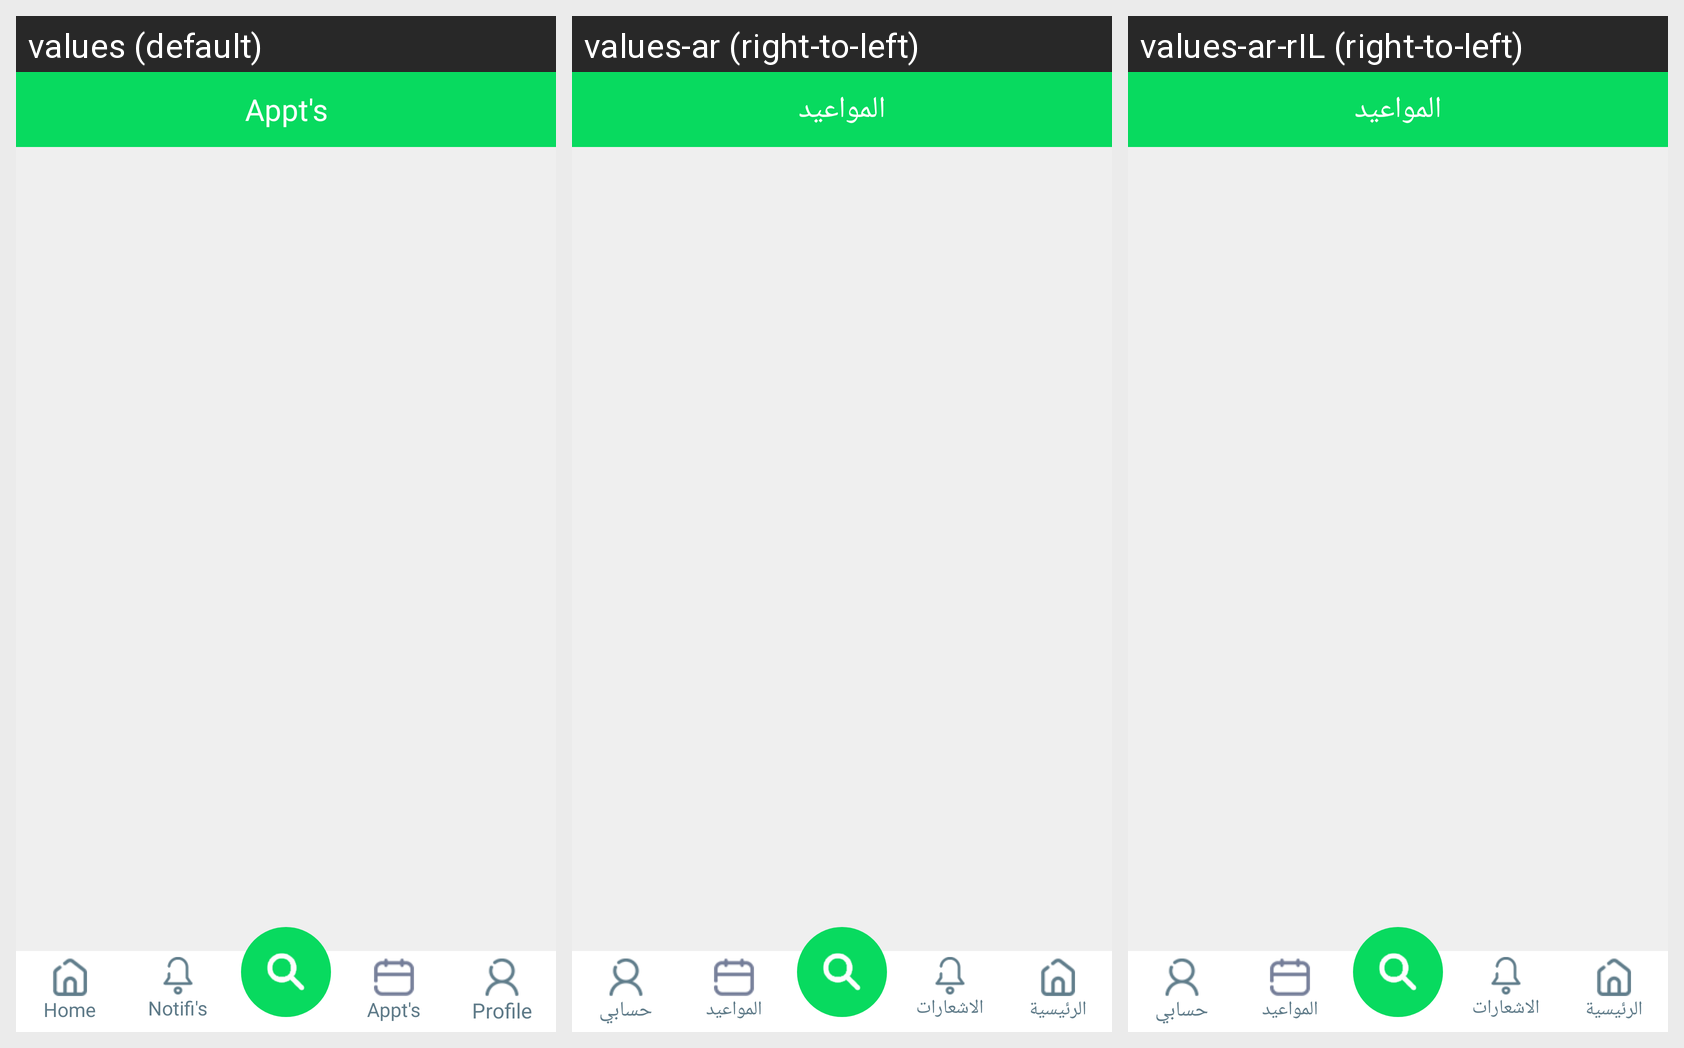

Here is an Android app screen in its default locale and in the app's own translations. Write out the translated-string differences for the strings that appear on this screen.
Android screen res/layout/activity_apps.xml rendered under 3 locales, left to right: values (default), values-ar (right-to-left), values-ar-rIL (right-to-left). Device: Nexus 5 (rendered at 1080×1920; each locale shown at half size, 540×960, under a caption strip naming it); theme AppTheme.
Strings drawn on this screen, with the default value and each locale's value (text and hints the layout hard-codes, and strings that could not be matched under every locale, appear in the picture but are not listed):

Appointments
  values: Appt's
  values-ar: المواعيد
  values-ar-rIL: المواعيد

home
  values: Home
  values-ar: الرئيسية
  values-ar-rIL: الرئيسية

notifications
  values: Notifi's
  values-ar: الاشعارات
  values-ar-rIL: الاشعارات

Profile
  values: Profile
  values-ar: حسابي
  values-ar-rIL: حسابي
